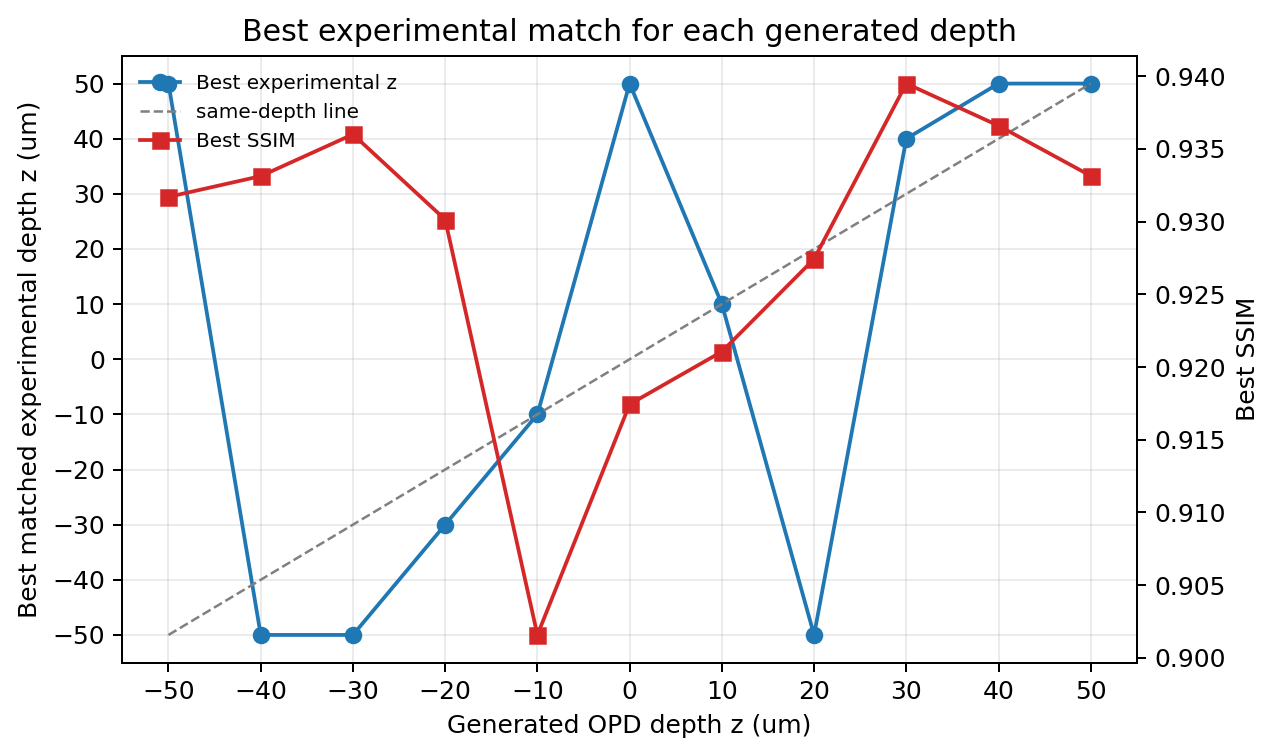

The file beside this chart, header and first rows:
generated_z_um, best_experiment_z_um, best_ssim
-50, 50, 0.9317
-40, -50, 0.9331
-30, -50, 0.936
-20, -30, 0.9301
-10, -10, 0.9016
0, 50, 0.9174
10, 10, 0.9211
20, -50, 0.9274
30, 40, 0.9395
40, 50, 0.9366
50, 50, 0.9332
